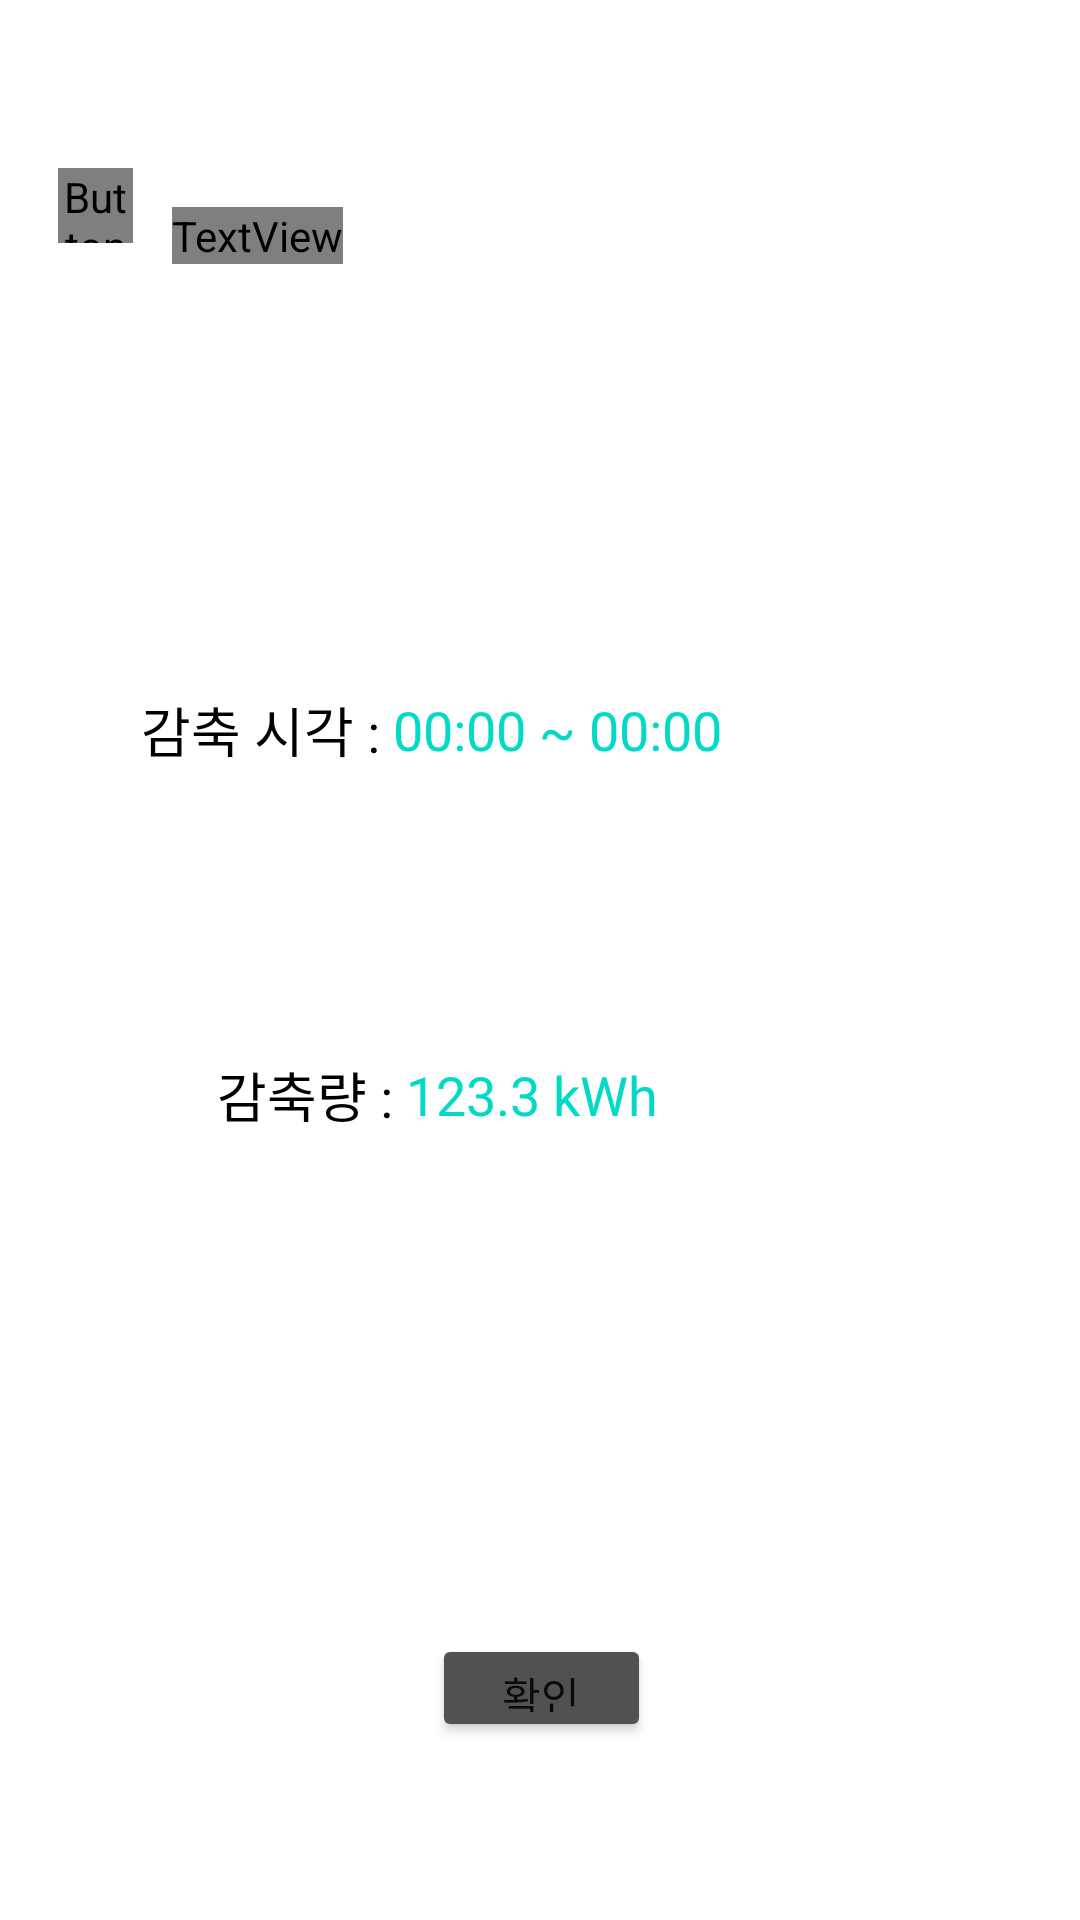

Produce the Android XML layout that renders to this screen, including the resource entries it uses.
<!-- AndroidManifest.xml: application theme Theme.JeonShimClient -->
<!-- res/layout/dialog_notice.xml -->
<?xml version="1.0" encoding="utf-8"?>
<androidx.constraintlayout.widget.ConstraintLayout xmlns:android="http://schemas.android.com/apk/res/android"
    xmlns:app="http://schemas.android.com/apk/res-auto"
    xmlns:tools="http://schemas.android.com/tools"
    android:layout_width="300dp"
    android:layout_height="200dp"
    android:background="@drawable/border_layout4">

    <Button
        android:id="@+id/bt_check_notice"
        android:layout_width="73dp"
        android:layout_height="36dp"
        android:text="확인"
        app:backgroundTint="#515151"
        app:layout_constraintBottom_toBottomOf="parent"
        app:layout_constraintEnd_toEndOf="parent"
        app:layout_constraintHorizontal_bias="0.502"
        app:layout_constraintStart_toStartOf="parent"
        app:layout_constraintTop_toTopOf="parent"
        app:layout_constraintVertical_bias="0.902"
        tools:ignore="TouchTargetSizeCheck" />

    <Button
        android:id="@+id/button_exclamationmark"
        android:layout_width="25dp"
        android:layout_height="25dp"
        android:background="@drawable/exclamationmark"
        android:fontFamily="@font/font1"
        android:minHeight="20dip"
        android:minWidth="40dip"
        android:text="..."
        android:textColor="#FFFFFF"
        android:textSize="6sp"
        app:backgroundTint="@color/teal_200"
        app:layout_constraintBottom_toBottomOf="parent"
        app:layout_constraintEnd_toEndOf="parent"
        app:layout_constraintHorizontal_bias="0.058"
        app:layout_constraintStart_toStartOf="parent"
        app:layout_constraintTop_toTopOf="parent"
        app:layout_constraintVertical_bias="0.091"
        tools:ignore="SmallSp,TouchTargetSizeCheck,SpeakableTextPresentCheck" />

    <TextView
        android:id="@+id/text_notice"
        android:layout_width="wrap_content"
        android:layout_height="wrap_content"
        android:fontFamily="@font/font1"
        android:text="DR 감축 알림"
        android:textColor="@color/teal_200"
        android:textSize="18sp"
        app:layout_constraintBottom_toBottomOf="parent"
        app:layout_constraintEnd_toEndOf="parent"
        app:layout_constraintHorizontal_bias="0.05"
        app:layout_constraintStart_toEndOf="@+id/button_exclamationmark"
        app:layout_constraintTop_toTopOf="parent"
        app:layout_constraintVertical_bias="0.111" />

    <TextView
        android:id="@+id/text_drtime_x"
        android:layout_width="wrap_content"
        android:layout_height="wrap_content"
        android:text="감축 시각 : "
        android:textColor="@color/black"
        android:textSize="18sp"
        app:layout_constraintBottom_toBottomOf="parent"
        app:layout_constraintEnd_toEndOf="parent"
        app:layout_constraintHorizontal_bias="0.17"
        app:layout_constraintStart_toStartOf="parent"
        app:layout_constraintTop_toTopOf="parent"
        app:layout_constraintVertical_bias="0.375" />

    <TextView
        android:id="@+id/text_drkwh_x"
        android:layout_width="wrap_content"
        android:layout_height="wrap_content"
        android:text="감축량 : "
        android:textColor="@color/black"
        android:textSize="18sp"
        app:layout_constraintBottom_toBottomOf="parent"
        app:layout_constraintEnd_toEndOf="parent"
        app:layout_constraintHorizontal_bias="0.243"
        app:layout_constraintStart_toStartOf="parent"
        app:layout_constraintTop_toTopOf="parent"
        app:layout_constraintVertical_bias="0.573" />

    <TextView
        android:id="@+id/text_drtime"
        android:layout_width="wrap_content"
        android:layout_height="wrap_content"
        android:text="00:00 ~ 00:00"
        android:textColor="@color/teal_200"
        android:textSize="18sp"
        app:layout_constraintBottom_toBottomOf="parent"
        app:layout_constraintEnd_toEndOf="parent"
        app:layout_constraintHorizontal_bias="0.0"
        app:layout_constraintStart_toEndOf="@+id/text_drtime_x"
        app:layout_constraintTop_toTopOf="parent"
        app:layout_constraintVertical_bias="0.375" />

    <TextView
        android:id="@+id/text_drkwh"
        android:layout_width="wrap_content"
        android:layout_height="wrap_content"
        android:text="123.3 kWh"
        android:textColor="@color/teal_200"
        android:textSize="18sp"
        app:layout_constraintBottom_toBottomOf="parent"
        app:layout_constraintEnd_toEndOf="parent"
        app:layout_constraintHorizontal_bias="0.0"
        app:layout_constraintStart_toEndOf="@+id/text_drkwh_x"
        app:layout_constraintTop_toTopOf="parent"
        app:layout_constraintVertical_bias="0.573" />
</androidx.constraintlayout.widget.ConstraintLayout>
<!-- resources referenced by this layout -->
<resources>
  <color name="black">#FF000000</color>
  <color name="teal_200">#FF03DAC5</color>
  <!-- drawable border_layout4 (drawable) -->
  <?xml version="1.0" encoding="utf-8"?>
  <layer-list xmlns:android="http://schemas.android.com/apk/res/android" >
  
      <item
          android:bottom="-2dp"
          android:left="-2dp"
          android:right="-2dp"
          android:top="-2dp">
          <shape android:shape="rectangle" >
              <corners
                  android:bottomLeftRadius="12dp"
                  android:bottomRightRadius="12dp"
                  android:topLeftRadius="12dp"
                  android:topRightRadius="12dp" />
              <stroke
                  android:width="2dp"
                  android:color="@color/white" />
  
              <solid android:color="@color/white"  />
          </shape>
      </item>
  
  </layer-list>
  <style name="Theme.JeonShimClient" parent="Theme.MaterialComponents.DayNight.DarkActionBar">
          
          <item name="colorPrimary">@color/white</item>
          <item name="colorPrimaryVariant">@color/gray_1</item>
          <item name="colorOnPrimary">@color/white</item>
          
          <item name="colorSecondary">@color/teal_200</item>
          <item name="colorSecondaryVariant">@color/teal_700</item>
          <item name="colorOnSecondary">@color/black</item>
          
          <item name="android:statusBarColor" tools:targetApi="l">?attr/colorPrimaryVariant</item>
          
          
          <item name="windowActionBar">false</item>
          <item name="windowNoTitle">true</item>
          
          <item name="android:timePickerMode" tools:targetApi="lollipop">spinner</item>
      </style>
  <color name="white">#FFFFFFFF</color>
  <color name="gray_1">#2E2E2E</color>
  <color name="teal_700">#FF018786</color>
</resources>
